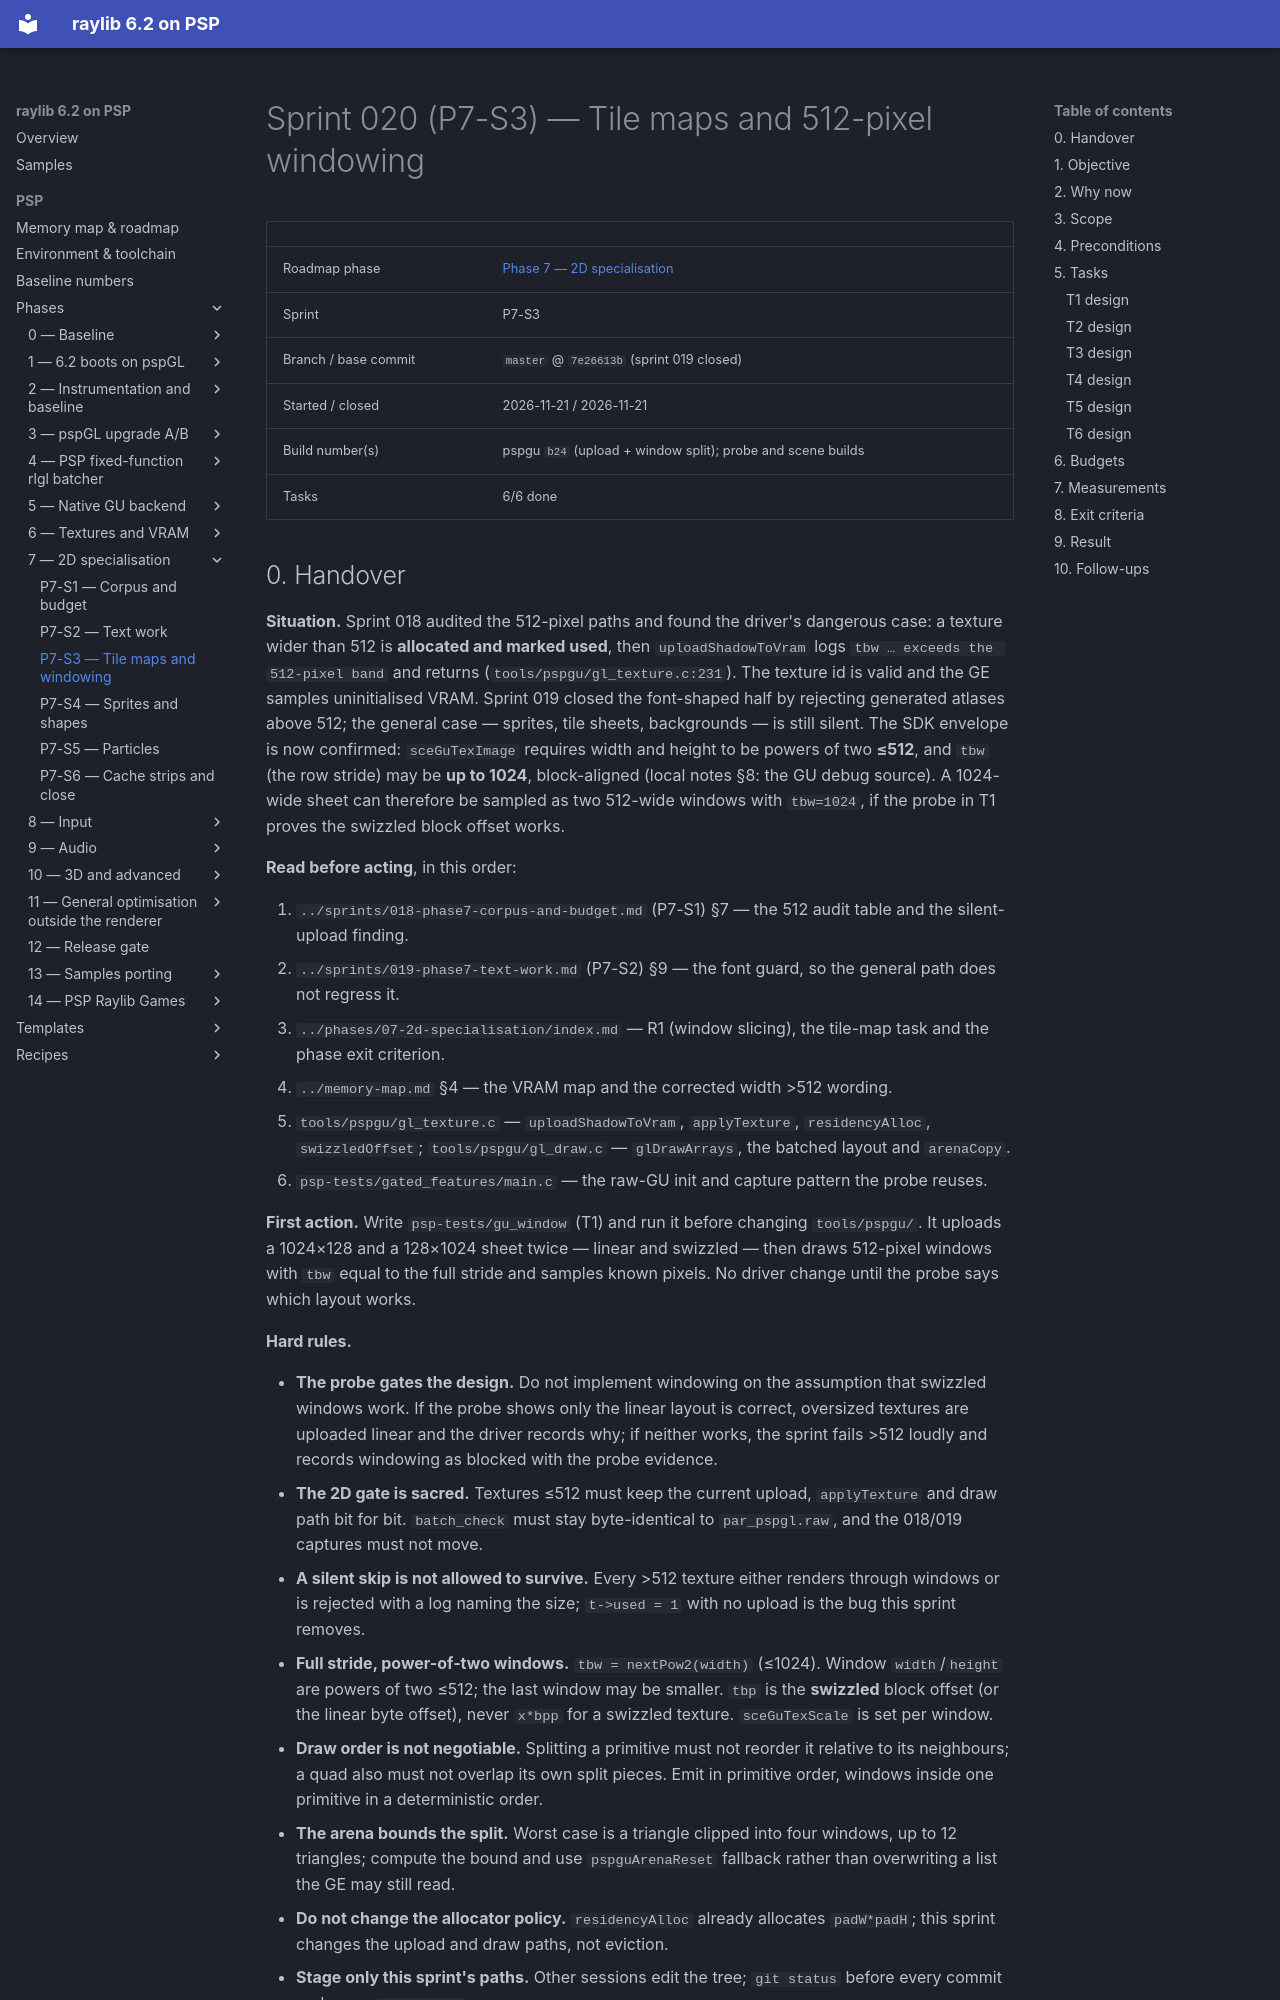

repository: nikmes/raylib · page: psp/sprints/020-phase7-tilemap-and-windowing/index.html · generator: mkdocs

# Sprint 020 (P7-S3) — Tile maps and 512-pixel windowing

| | |
|---|---|
| Roadmap phase | [Phase 7 — 2D specialisation](../phases/07-2d-specialisation/index.md) |
| Sprint | P7-S3 |
| Branch / base commit | `master` @ `7e26613b` (sprint 019 closed) |
| Started / closed | 2026-11-21 / 2026-11-21 |
| Build number(s) | pspgu `b24` (upload + window split); probe and scene builds |
| Tasks | 6/6 done |
